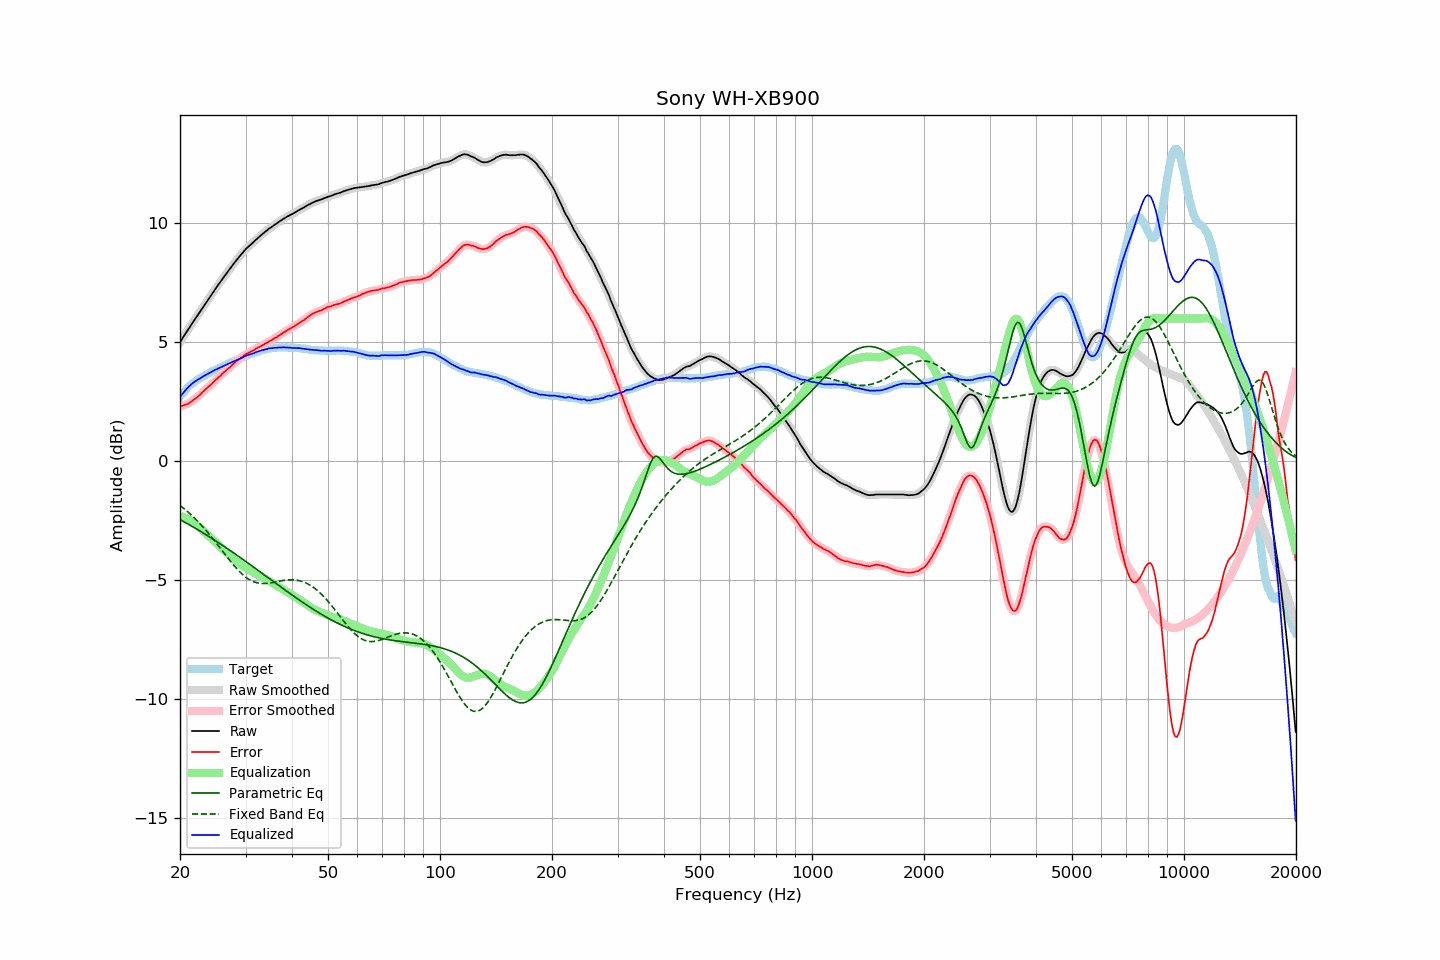

The table this chart was drawn from, first rows:
frequency, raw, error, smoothed, error_smoothed, equalization, parametric_eq, fixed_band_eq, equalized_raw, equalized_smoothed, target
20.00, 5.01, 2.31, 5.01, 2.30, -2.30, -2.45, -1.86, 2.71, 2.71, 2.71
20.20, 5.11, 2.32, 5.11, 2.32, -2.32, -2.49, -1.91, 2.79, 2.79, 2.80
20.40, 5.22, 2.35, 5.22, 2.35, -2.34, -2.53, -1.97, 2.88, 2.88, 2.88
20.61, 5.32, 2.38, 5.32, 2.37, -2.37, -2.57, -2.02, 2.95, 2.96, 2.94
20.81, 5.43, 2.40, 5.43, 2.39, -2.40, -2.60, -2.08, 3.04, 3.03, 3.04
21.02, 5.53, 2.42, 5.53, 2.42, -2.43, -2.64, -2.14, 3.10, 3.10, 3.11
21.23, 5.63, 2.46, 5.64, 2.46, -2.47, -2.68, -2.20, 3.17, 3.17, 3.17
21.44, 5.74, 2.51, 5.74, 2.50, -2.51, -2.72, -2.26, 3.24, 3.23, 3.23
21.66, 5.84, 2.56, 5.84, 2.56, -2.55, -2.76, -2.32, 3.29, 3.29, 3.28
21.87, 5.94, 2.61, 5.94, 2.61, -2.60, -2.80, -2.39, 3.34, 3.34, 3.33
22.09, 6.04, 2.66, 6.04, 2.66, -2.66, -2.84, -2.45, 3.39, 3.38, 3.38
22.31, 6.14, 2.71, 6.14, 2.71, -2.72, -2.88, -2.52, 3.43, 3.43, 3.43
22.54, 6.24, 2.77, 6.24, 2.77, -2.78, -2.92, -2.59, 3.46, 3.47, 3.47
22.76, 6.34, 2.83, 6.34, 2.83, -2.84, -2.96, -2.67, 3.50, 3.51, 3.51
22.99, 6.45, 2.91, 6.45, 2.90, -2.90, -3.00, -2.74, 3.55, 3.55, 3.54
23.22, 6.55, 2.97, 6.55, 2.97, -2.96, -3.04, -2.82, 3.59, 3.59, 3.58
23.45, 6.65, 3.03, 6.65, 3.03, -3.02, -3.08, -2.89, 3.63, 3.63, 3.62
23.69, 6.75, 3.09, 6.75, 3.09, -3.09, -3.12, -2.97, 3.66, 3.66, 3.66
23.92, 6.85, 3.15, 6.85, 3.15, -3.15, -3.17, -3.05, 3.70, 3.70, 3.70
24.16, 6.95, 3.20, 6.95, 3.21, -3.21, -3.21, -3.13, 3.74, 3.74, 3.75
24.40, 7.05, 3.27, 7.05, 3.27, -3.28, -3.25, -3.22, 3.78, 3.78, 3.78
24.65, 7.15, 3.34, 7.15, 3.34, -3.34, -3.30, -3.30, 3.81, 3.81, 3.81
24.89, 7.25, 3.41, 7.25, 3.41, -3.40, -3.34, -3.39, 3.85, 3.85, 3.84
25.14, 7.34, 3.46, 7.34, 3.47, -3.47, -3.38, -3.47, 3.88, 3.88, 3.88
25.39, 7.44, 3.53, 7.44, 3.53, -3.53, -3.43, -3.56, 3.91, 3.91, 3.91
25.65, 7.53, 3.58, 7.53, 3.59, -3.59, -3.47, -3.65, 3.94, 3.94, 3.95
25.91, 7.63, 3.66, 7.63, 3.66, -3.66, -3.52, -3.74, 3.97, 3.97, 3.97
26.16, 7.72, 3.73, 7.72, 3.72, -3.72, -3.56, -3.83, 4.00, 4.00, 4.00
26.43, 7.81, 3.77, 7.81, 3.78, -3.78, -3.61, -3.91, 4.03, 4.03, 4.03
26.69, 7.90, 3.84, 7.90, 3.84, -3.84, -3.65, -4.00, 4.06, 4.06, 4.06
26.96, 8.00, 3.91, 8.00, 3.90, -3.90, -3.70, -4.09, 4.10, 4.09, 4.09
27.23, 8.09, 3.96, 8.09, 3.96, -3.96, -3.74, -4.17, 4.13, 4.13, 4.13
27.50, 8.18, 4.02, 8.18, 4.02, -4.02, -3.79, -4.26, 4.16, 4.16, 4.16
27.77, 8.27, 4.09, 8.27, 4.08, -4.08, -3.84, -4.34, 4.19, 4.19, 4.18
28.05, 8.36, 4.14, 8.36, 4.14, -4.14, -3.88, -4.42, 4.22, 4.22, 4.22
28.33, 8.44, 4.20, 8.44, 4.20, -4.20, -3.93, -4.49, 4.24, 4.25, 4.24
28.62, 8.53, 4.26, 8.53, 4.26, -4.25, -3.98, -4.57, 4.28, 4.27, 4.27
28.90, 8.61, 4.30, 8.61, 4.31, -4.31, -4.03, -4.64, 4.30, 4.30, 4.31
29.19, 8.69, 4.36, 8.69, 4.36, -4.36, -4.07, -4.70, 4.33, 4.33, 4.33
29.48, 8.77, 4.39, 8.77, 4.40, -4.41, -4.12, -4.77, 4.37, 4.37, 4.38
29.78, 8.85, 4.45, 8.85, 4.45, -4.45, -4.17, -4.82, 4.40, 4.40, 4.40
30.08, 8.93, 4.51, 8.92, 4.50, -4.49, -4.22, -4.88, 4.44, 4.43, 4.42
30.38, 8.99, 4.54, 8.99, 4.54, -4.53, -4.27, -4.93, 4.46, 4.46, 4.45
30.68, 9.05, 4.57, 9.05, 4.57, -4.57, -4.32, -4.97, 4.48, 4.48, 4.48
30.99, 9.11, 4.61, 9.11, 4.60, -4.61, -4.36, -5.01, 4.50, 4.50, 4.50
31.30, 9.17, 4.64, 9.17, 4.64, -4.65, -4.41, -5.04, 4.52, 4.52, 4.53
31.61, 9.23, 4.67, 9.23, 4.68, -4.68, -4.46, -5.07, 4.55, 4.55, 4.56
31.93, 9.30, 4.72, 9.30, 4.72, -4.72, -4.51, -5.09, 4.58, 4.58, 4.58
32.24, 9.36, 4.77, 9.36, 4.76, -4.76, -4.56, -5.11, 4.61, 4.60, 4.60
32.57, 9.42, 4.80, 9.42, 4.80, -4.79, -4.61, -5.13, 4.63, 4.63, 4.62
32.89, 9.48, 4.83, 9.48, 4.83, -4.83, -4.66, -5.14, 4.65, 4.65, 4.65
33.22, 9.54, 4.87, 9.54, 4.87, -4.87, -4.71, -5.14, 4.67, 4.67, 4.67
33.55, 9.59, 4.90, 9.59, 4.90, -4.91, -4.76, -5.14, 4.68, 4.69, 4.69
33.89, 9.65, 4.95, 9.65, 4.94, -4.94, -4.81, -5.14, 4.71, 4.70, 4.70
34.23, 9.70, 4.97, 9.70, 4.98, -4.98, -4.86, -5.14, 4.72, 4.72, 4.73
34.57, 9.76, 5.03, 9.76, 5.02, -5.02, -4.91, -5.13, 4.74, 4.74, 4.74
34.92, 9.81, 5.07, 9.81, 5.06, -5.06, -4.96, -5.12, 4.75, 4.75, 4.74
35.27, 9.85, 5.09, 9.86, 5.10, -5.10, -5.01, -5.11, 4.75, 4.76, 4.76
35.62, 9.90, 5.14, 9.90, 5.14, -5.14, -5.05, -5.10, 4.76, 4.76, 4.76
35.97, 9.95, 5.18, 9.95, 5.17, -5.18, -5.10, -5.08, 4.77, 4.77, 4.77
... 635 more rows
